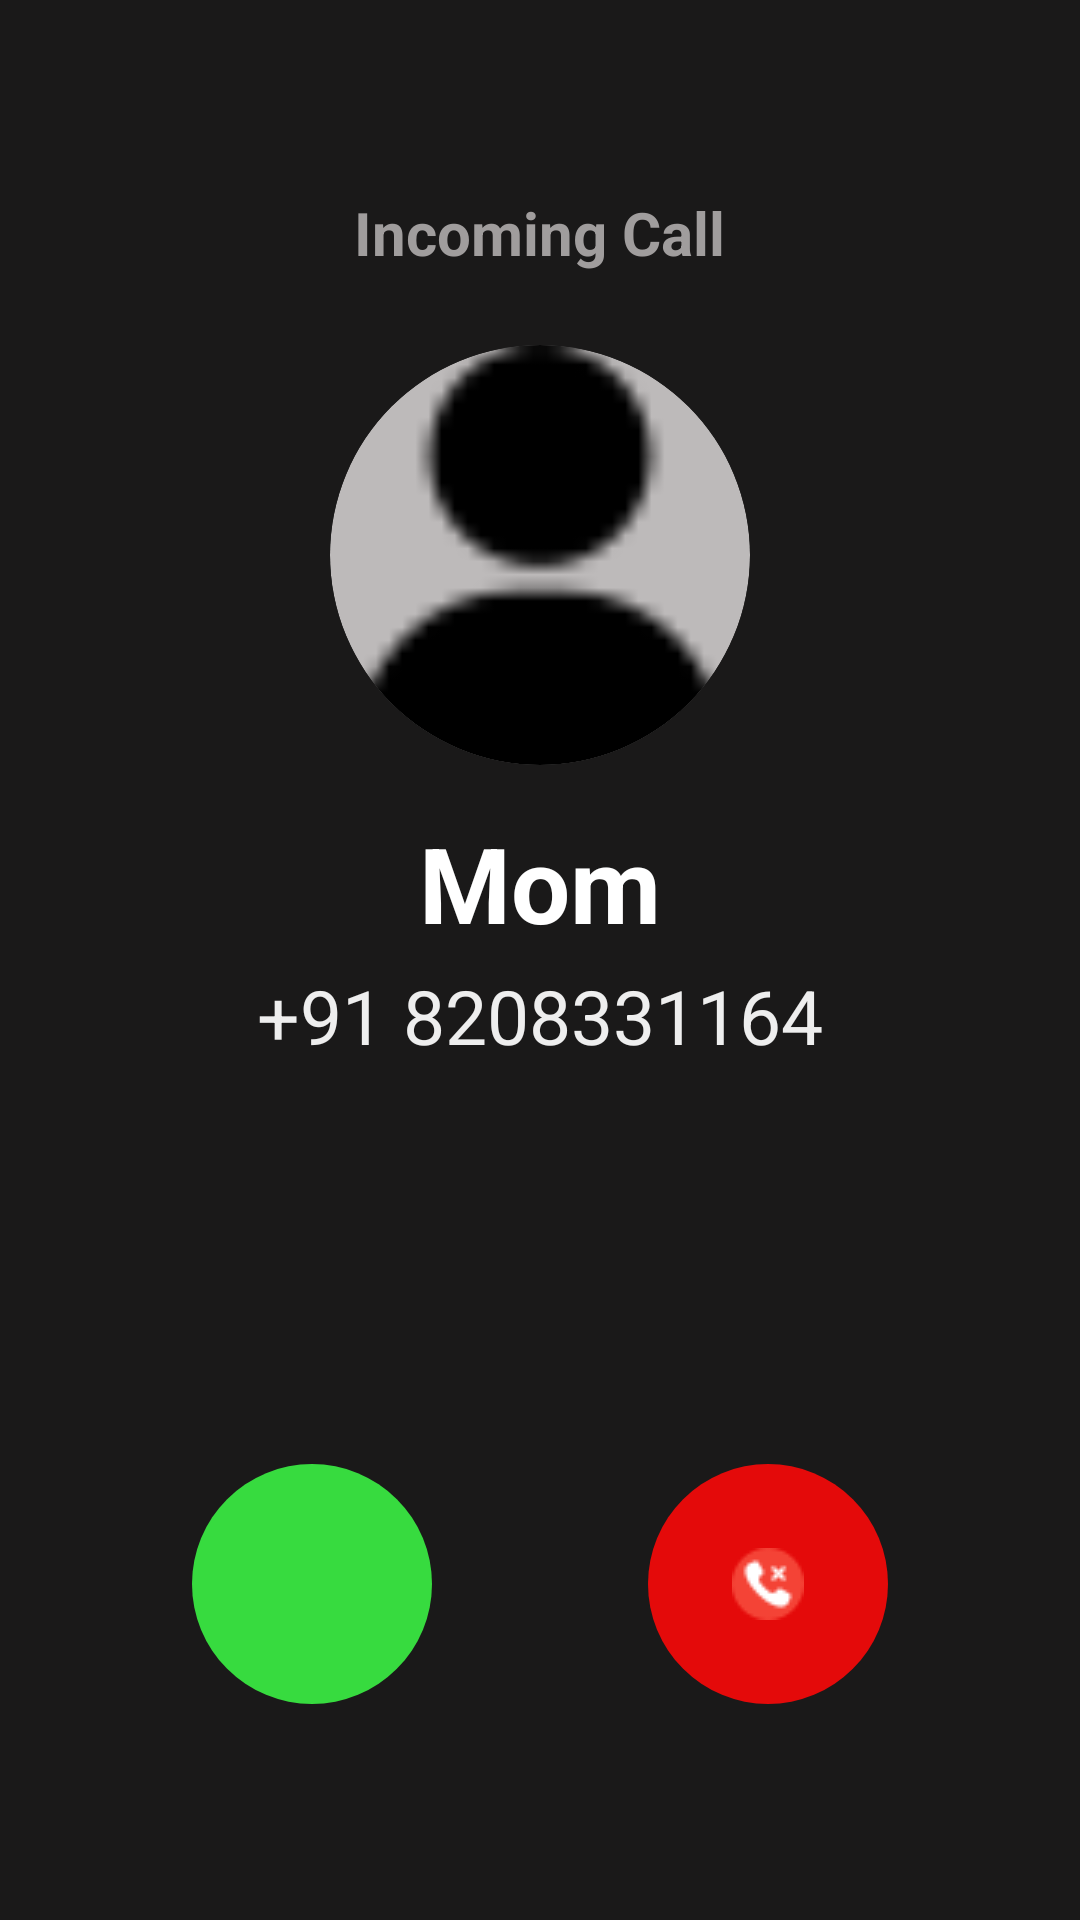

This screen was rendered from an Android layout file. Write that file and the resources it references.
<!-- AndroidManifest.xml: activity theme Theme.AppCompat.Light.NoActionBar -->
<!-- res/layout/activity_incoming_call.xml -->
<?xml version="1.0" encoding="utf-8"?>
<RelativeLayout xmlns:android="http://schemas.android.com/apk/res/android"
    android:layout_width="match_parent"
    android:layout_height="match_parent"
    android:background="#1A1919"
    android:padding="24dp">

    
    <TextView
        android:id="@+id/incomingCallText"
        android:layout_width="wrap_content"
        android:layout_height="wrap_content"
        android:text="Incoming Call"
        android:textSize="20sp"
        android:textStyle="bold"
        android:textColor="#A09D9D"
        android:layout_centerHorizontal="true"
        android:layout_marginTop="40dp" />

    
    <ImageView
        android:id="@+id/callerImage"
        android:layout_width="140dp"
        android:layout_height="140dp"
        android:layout_below="@id/incomingCallText"
        android:layout_centerHorizontal="true"
        android:layout_marginTop="24dp"
        android:scaleType="centerCrop"
        android:adjustViewBounds="true"
        android:src="@drawable/person2"
        android:background="@drawable/gray"
        android:clipToOutline="true" />

    
    <TextView
        android:id="@+id/callerNameText"
        android:layout_width="wrap_content"
        android:layout_height="wrap_content"
        android:text="Mom"
        android:textSize="35sp"
        android:textStyle="bold"
        android:textColor="#FFFFFF"
        android:layout_below="@id/callerImage"
        android:layout_centerHorizontal="true"
        android:layout_marginTop="16dp" />

    
    <TextView
        android:id="@+id/callerNumberText"
        android:layout_width="wrap_content"
        android:layout_height="wrap_content"
        android:text="+91 8208331164"
        android:textSize="25sp"
        android:textColor="#EEEEEE"
        android:layout_below="@id/callerNameText"
        android:layout_centerHorizontal="true"
        android:layout_marginTop="4dp" />

    
    <ImageView
        android:id="@+id/answerBtn"
        android:layout_width="80dp"
        android:layout_height="80dp"
        android:layout_alignParentBottom="true"
        android:layout_marginBottom="48dp"
        android:layout_marginStart="40dp"
        android:layout_alignParentStart="true"
        android:src="@drawable/call"
        android:background="@drawable/green"
        android:contentDescription="Answer Call"
        android:scaleType="centerInside"
        android:adjustViewBounds="true"
        android:clickable="true"
        android:focusable="true" />

    
    <ImageView
        android:id="@+id/declineBtn"
        android:layout_width="80dp"
        android:layout_height="80dp"
        android:layout_alignParentBottom="true"
        android:layout_marginBottom="48dp"
        android:layout_marginEnd="40dp"
        android:layout_alignParentEnd="true"
        android:src="@drawable/callreject"
        android:background="@drawable/button_bg"
        android:contentDescription="Decline Call"
        android:scaleType="centerInside"
        android:adjustViewBounds="true"
        android:clickable="true"
        android:focusable="true" />

</RelativeLayout>
<!-- resources referenced by this layout -->
<resources>
  <!-- drawable button_bg (drawable) -->
  <?xml version="1.0" encoding="utf-8"?>
  <shape xmlns:android="http://schemas.android.com/apk/res/android">
  
      <solid
          android:color="#E40A0A"
          />
      <corners
          android:radius="300dp"/>
  
  </shape>
  <!-- drawable callreject: png bitmap (drawable, 1020 bytes) -->
  <!-- drawable gray (drawable) -->
  <shape xmlns:android="http://schemas.android.com/apk/res/android"
      android:shape="oval">
      <solid android:color="#BDBABA" /> 
  </shape>
  <!-- drawable green (drawable) -->
  <shape xmlns:android="http://schemas.android.com/apk/res/android"
      android:shape="oval">
      <solid android:color="#37DB3F" /> 
  </shape>
  <!-- drawable person2: png bitmap (drawable, 634 bytes) -->
</resources>
